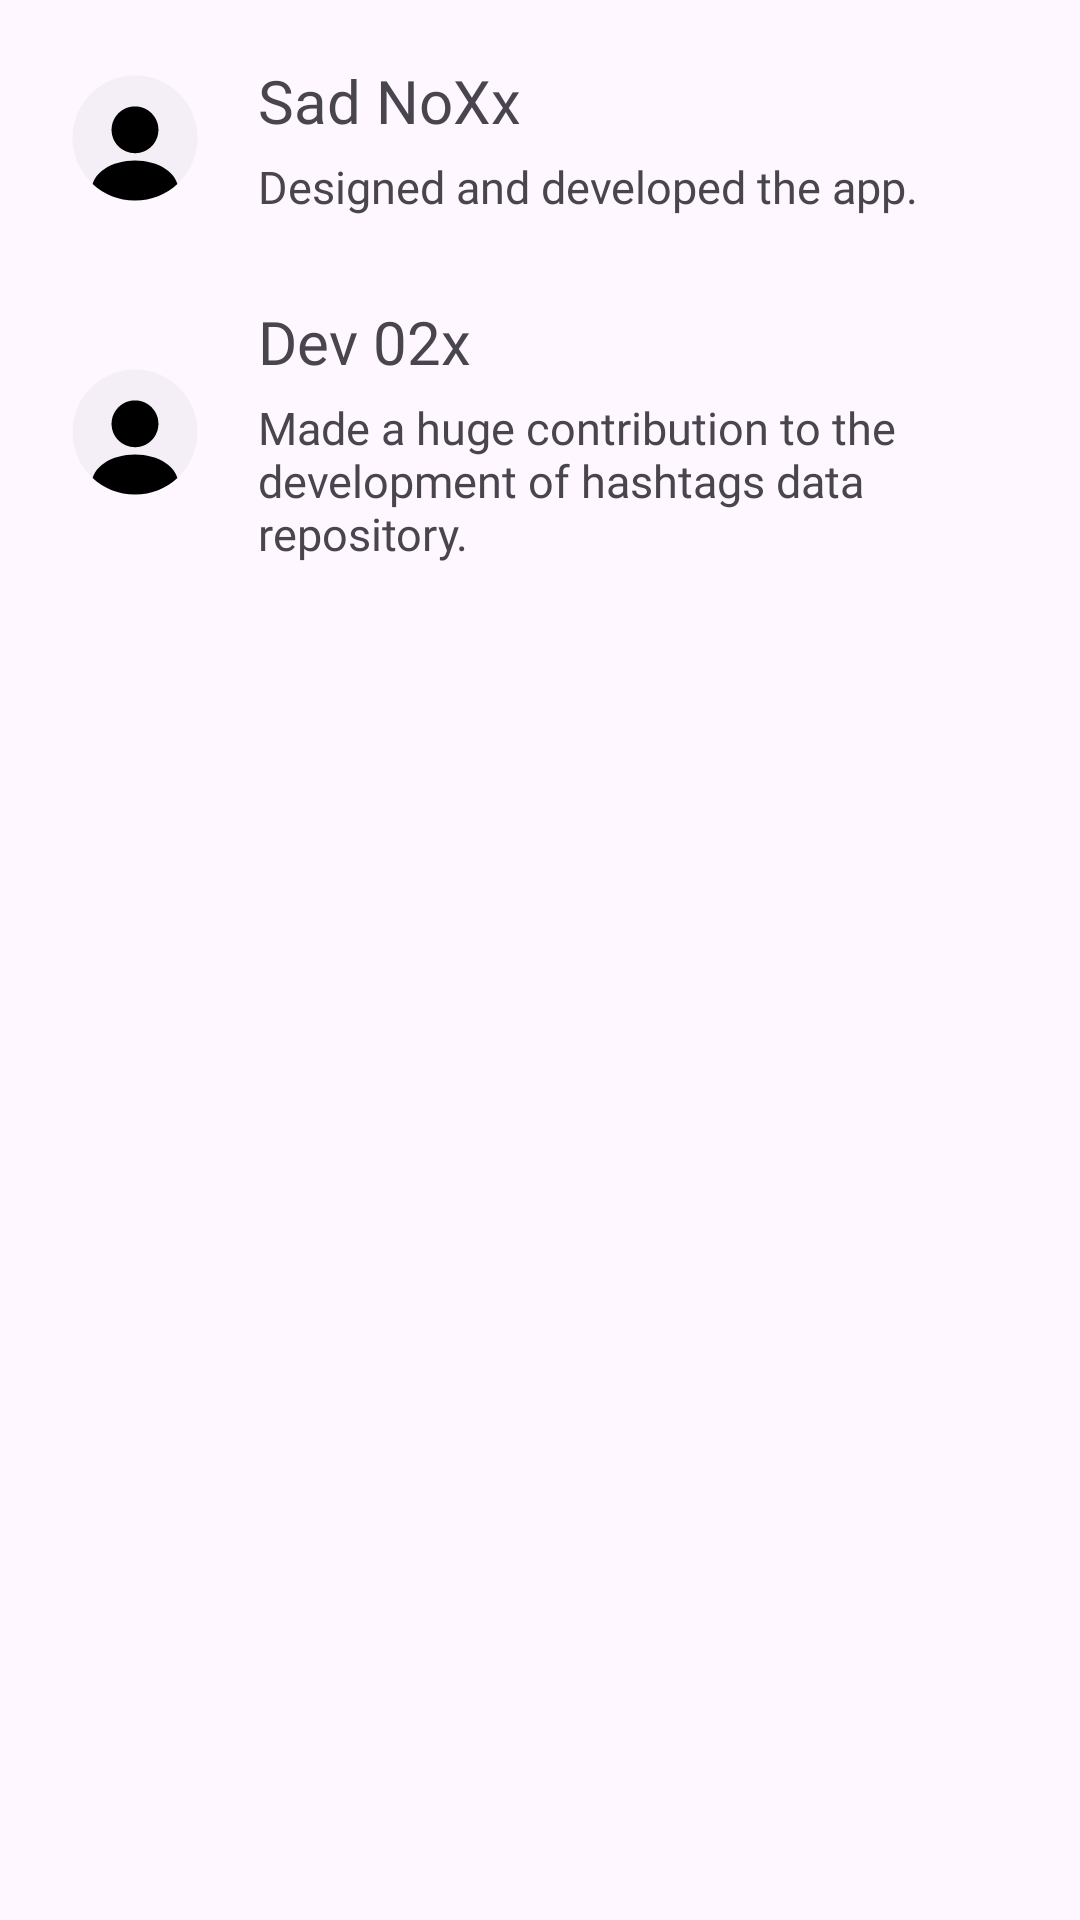

The Android layout XML behind this screen, and the referenced resources:
<!-- AndroidManifest.xml: application theme Theme.HashtagGenerator -->
<!-- res/layout/dialog_layout.xml -->
<?xml version="1.0" encoding="utf-8"?>
<LinearLayout xmlns:android="http://schemas.android.com/apk/res/android"
    android:layout_width="match_parent"
    android:layout_height="wrap_content"
    android:orientation="vertical"
    android:paddingTop="10dp"
    android:paddingLeft="20dp"
    android:paddingRight="20dp"
    >

    <LinearLayout
        android:background="?android:attr/selectableItemBackground"
        android:id="@+id/profile1"
        android:paddingTop="10dp"
        android:layout_width="match_parent"
        android:layout_height="wrap_content"
        android:orientation="horizontal"
        android:paddingBottom="28dp">

        <ImageView
            android:id="@+id/image_view1"
            android:layout_width="wrap_content"
            android:layout_height="wrap_content"
            android:layout_gravity="center"
            android:paddingEnd="16dp"
            android:src="@drawable/profile" />


        <LinearLayout
            android:layout_width="match_parent"
            android:layout_height="wrap_content"
            android:orientation="vertical">

            <TextView
                android:id="@+id/title_text_view1"
                android:layout_width="match_parent"
                android:layout_height="wrap_content"
                android:fontFamily="@font/bold"
                android:text="Sad NoXx"
                android:textSize="20sp" />

            <TextView
                android:id="@+id/description_text_view1"
                android:layout_width="match_parent"
                android:layout_height="wrap_content"
                android:fontFamily="@font/jaldi_bold"
                android:paddingTop="5dp"
                android:text="Designed and developed the app."
                android:textSize="15sp" />
        </LinearLayout>

    </LinearLayout>

    <LinearLayout
        android:background="?android:attr/selectableItemBackground"
        android:id="@+id/profile2"
        android:layout_width="match_parent"
        android:layout_height="wrap_content"
        android:orientation="horizontal"
        android:paddingBottom="18dp">

        <ImageView
            android:id="@+id/image_view"
            android:layout_width="wrap_content"
            android:layout_height="wrap_content"
            android:layout_gravity="center"
            android:paddingEnd="16dp"
            android:src="@drawable/profile" />


        <LinearLayout
            android:layout_width="match_parent"
            android:layout_height="wrap_content"
            android:orientation="vertical"
            >

            <TextView
                android:id="@+id/title_text_view"
                android:layout_width="match_parent"
                android:layout_height="wrap_content"
                android:fontFamily="@font/bold"
                android:text="Dev 02x"
                android:textSize="20sp" />

            <TextView
                android:id="@+id/description_text_view"
                android:layout_width="match_parent"
                android:layout_height="wrap_content"
                android:fontFamily="@font/jaldi_bold"
                android:paddingTop="5dp"
                android:text="Made a huge contribution to the development of hashtags data repository."
                android:textSize="15sp" />
        </LinearLayout>

    </LinearLayout>
</LinearLayout>
<!-- resources referenced by this layout -->
<resources>
  <!-- drawable profile (drawable) -->
  <vector android:height="50dp" android:viewportHeight="24"
      android:viewportWidth="24" android:width="50dp" xmlns:android="http://schemas.android.com/apk/res/android">
      <path android:fillAlpha="0.4" android:fillColor="@color/card_col"
          android:pathData="M12,22.01C17.523,22.01 22,17.533 22,12.01C22,6.487 17.523,2.01 12,2.01C6.477,2.01 2,6.487 2,12.01C2,17.533 6.477,22.01 12,22.01Z" android:strokeAlpha="0.4"/>
      <path android:fillColor="@color/text_color" android:pathData="M12,6.94C9.93,6.94 8.25,8.62 8.25,10.69C8.25,12.72 9.84,14.37 11.95,14.43C11.98,14.43 12.02,14.43 12.04,14.43C12.06,14.43 12.09,14.43 12.11,14.43C12.12,14.43 12.13,14.43 12.13,14.43C14.15,14.36 15.74,12.72 15.75,10.69C15.75,8.62 14.07,6.94 12,6.94Z"/>
      <path android:fillColor="@color/text_color" android:pathData="M18.781,19.36C17.001,21 14.621,22.01 12.001,22.01C9.381,22.01 7.001,21 5.221,19.36C5.461,18.45 6.111,17.62 7.061,16.98C9.791,15.16 14.231,15.16 16.941,16.98C17.901,17.62 18.541,18.45 18.781,19.36Z"/>
  </vector>
  <style name="Theme.HashtagGenerator" parent="Base.Theme.HashtagGenerator">
      </style>
  <color name="card_col">#E7E0EC</color>
  <color name="text_color">#FF000000</color>
  <style name="Base.Theme.HashtagGenerator" parent="Theme.Material3.DayNight.NoActionBar">
          
          
  
          <item name="android:windowLightStatusBar" tools:targetApi="m">true</item>
  
      </style>
</resources>
